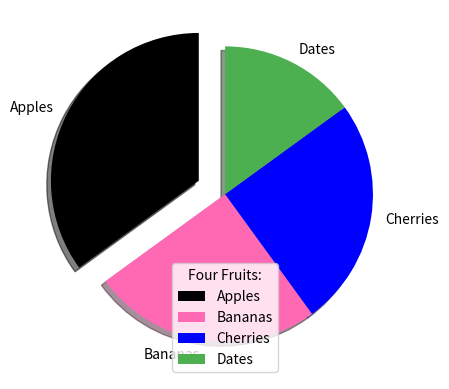

Reproduce this figure in Python.
import numpy as np
import matplotlib.pyplot as plt

#para la creación de gráficos circulares se usa la función pie()

y = np.array([35, 25, 25, 15]) #asumo que la suma de los valores debe dar 100(%)

#el primer valor que se le brinda lo dibuja sobre el eje x y en el sentido
#antihorario

'''
El tamaño de cada cuña se determina comparando el valor con todos los demás valores,
utilizando esta fórmula:

El valor dividido por la suma de todos los valores: x/sum(x)
'''

mylabels = ["Apples", "Bananas", "Cherries", "Dates"]
#mediante esto le ponemos nombres a cada una de las piezas/cuñas(?)

myexplode = [0.2, 0, 0, 0]

mycolors = ["black", "hotpink", "b", "#4CAF50"]

plt.pie(y, labels = mylabels, startangle = 90, explode = myexplode, shadow = True, 
        colors = mycolors)
'''
como se mencionó, en la creación de las piezas se usa de forma predeterminada
el eje x (0 grados), pero se puede modificar con startangle, en el ejemplo
inciaría con 90 grados, podría verse como el eje y

además está explode, que destaca las piezas que indiquemos, por defecto es 'none',
es decir, no destaca ninguna, pero si se especifica con una lista podemos añadir
esta visual

con shadow es posible añadir sombras dándole el valor 'True' (por defecto es 'False')

los colores son modificables de una forma similar a explode. Se indican los colores en
orden de creación de las piezas y listo (recibe palabras clave y hexadecimales)
'''

plt.legend(title = "Four Fruits:")
#con esto se añade un texto guía por decirlo de alguna forma, se entenderá mejor al
#observarlo. Además se le puede añadir un título si le damos el argumento title

plt.show()